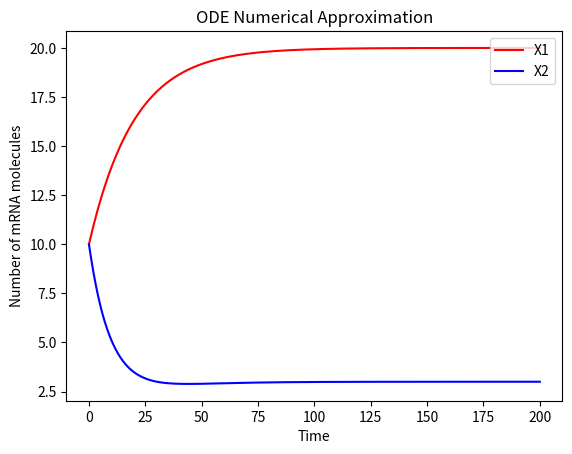

Here is the Python script that generated this plot: (Note: this script raises an exception after producing the figure.)
# -*- coding: utf-8 -*-
"""
Created on Wed Jan 19 09:47:07 2022

@author: MGR

ODE/SDE models
Implementation of solve_ivp for ODE
Implementation of Euler-Maruyama for SDE


Model:
    
0 -- a1 --> x1
x1 -- b1*x1 --> 0
0 -- a2  --> x2
0 -- a3*x1 --> x2
x2 -- b2*x2 --> 0

"""
# 0. Libraries and directories
import numpy as np
from scipy.integrate import solve_ivp
import matplotlib.pyplot as plt



###############################################################################
# ODEs/SDEs 
###############################################################################


# 1 ODEs

# 1.1 Generate model
def ODE_model(t, x, a1, b1, a2, a3, b2):
    x1, x2 = x
    a = np.array([a1, b1*x1, a2, a3*x1, b2*x2])
    v1 = np.array([1, -1, 0, 0, 0])
    v2 = np.array([0, 0, 1, 1, -1])
    
    dx1 = sum(a*v1)
    dx2 = sum(a*v2)

    return [dx1, dx2]

# 1.2 Integrate with solve_ivp and plot
def runODE_model(timeParameters, number_cells, ICs, modelParameters, plots, dir_plot, solver):
    time_ODE = []
    results_ODE = []
    
    # Read time parameters 
    t_init = timeParameters['t_start']
    t_end = timeParameters['t_stop']
    steps = timeParameters['steps']
    
    time_eval = np.linspace(t_init, t_end, steps)

    # Parameter dictionary to variables 
    a1 = modelParameters['a1']
    b1 = modelParameters['b1']
    a2 = modelParameters['a2']
    a3 = modelParameters['a3']
    b2 = modelParameters['b2']

    # ICs dictionary to variables 
    x1_0 = ICs['x1']
    x2_0 = ICs['x2']
    
    if plots:
        fig = plt.Figure()
    
    # Run Solve_ivp for the number of cells and save the results
    for ncell in range(number_cells):
        solODE = solve_ivp(ODE_model, [t_init, t_end], [x1_0, x2_0], args=(a1, b1, a2, a3, b2), t_eval = time_eval, method = solver)
        time = solODE.t
        time_ODE.append(time)
        results_ODE.append(solODE.y)
        
        # Plot the initial 10 to have an idea
        if plots:
            if ncell < 10:
                x1_t = solODE.y[0]
                x2_t = solODE.y[1]
                plt.plot(time, x1_t, 'r', time, x2_t, 'b')

    if plots:
        plt.xlabel('Time')
        plt.ylabel('Number of mRNA molecules')
        plt.title("ODE Numerical Approximation")
        plt.legend(['X1', 'X2'], loc=1)
    
        name_plot = ('/ODE_a1_'+str(a1)+'_b1_'+str(b1)+'_a2_'+str(a2)+'_a3_'
                     +str(a3)+'_b2_'+str(b2)+'_ICX1_'+str(x1_0)+'_ICX2_'+str(x1_0)+'.png')
        plt.savefig(dir_plot+name_plot)
        plt.show()
        fig.clear()
        plt.close()
    
    return time_ODE, results_ODE


# 2 SDEs

# 2.1.1 Use the same model that for ODE, but add noise to each ODE.

# 2.1.2 Noise is a random variable from a normal distribution mean=0, stdev = sqrt(step)
def dW(delta_t):
    """Sample a random number at each call."""
    return np.random.normal(loc=0.0, scale=np.sqrt(delta_t))

def dW_matrix(n_eq, timeParameters, n_cells):
    
    t_init = timeParameters['t_start']
    t_end = timeParameters['t_stop']
    steps = timeParameters['steps']
    dt = float(t_end - t_init) / steps
    ts = np.arange(t_init, t_end + dt, dt)
    
    noise = np.random.normal(loc=0.0, scale=np.sqrt(dt), size=[n_eq, n_cells, ts.size+1])
    return noise
    

    
# 2.1.3 Amplitude of the noise is estimated with langevin equation
def amplitude(t, x, a1, b1, a2, a3, b2, delta_t):
    x1, x2 = x
    a_sq = np.sqrt(np.array([a1, b1*x1, a2, a3*x1, b2*x2]))
    v1 = np.array([1, -1, 0, 0, 0])
    v2 = np.array([0, 0, 1, 1, -1])
    
    #Call noise function - one for each reaction
    dW_it = [dW(delta_t) for a in range(len(a_sq))] 
    
    am1 = sum(a_sq*v1*dW_it)
    am2 = sum(a_sq*v2*dW_it)
    
    return [am1, am2]

# 2.1.3 Amplitude of the noise is estimated with langevin equation
def amplitude_initializedNoise(t, x, a1, b1, a2, a3, b2, dW_it):
    x1, x2 = x
    a_sq = np.sqrt(np.array([a1, b1*x1, a2, a3*x1, b2*x2]))
    v1 = np.array([1, -1, 0, 0, 0])
    v2 = np.array([0, 0, 1, 1, -1])
    
    #Call noise function - one for each reaction
    
    am1 = sum(a_sq*v1*dW_it)
    am2 = sum(a_sq*v2*dW_it)
    
    return [am1, am2]


# 2.2 Function to run N simulations of Euler Maruyama algorithm as number of cells required
def runEulerMaruyama(timeParameters, number_cells, ICs, modelParameters, dir_plot):
    
    # Read time parameters 
    t_init = timeParameters['t_start']
    t_end = timeParameters['t_stop']
    steps = timeParameters['steps']
    
    # Read model parameters 
    a1 = modelParameters['a1']
    b1 = modelParameters['b1']
    a2 = modelParameters['a2']
    a3 = modelParameters['a3']
    b2 = modelParameters['b2']
    
    # Rad ICs
    x1_0 = ICs['x1']
    x2_0 = ICs['x2']
    
    # To store all solutions
    x_solutions = []
    
    # step size
    dt = float(t_end - t_init) / steps
    
    # Times integrated
    ts = np.arange(t_init, t_end + dt, dt)
    
    fig = plt.Figure()
    
    for ncell in range(number_cells):
    
        # Create array to store values
        xs = np.zeros([steps + 1,2])
        # Set ICs
        xs[0,:] = [x1_0, x2_0]
        
        for time_step in range(1, ts.size):
            
            t = t_init + (time_step - 1) * dt
            x = xs[time_step - 1,:]
            
            # Call ODE
            step =  np.array(ODE_model(t, x, a1, b1, a2, a3, b2))*dt
            # Call Noise
            noise = np.array(amplitude(t, x, a1, b1, a2, a3, b2, dt))
            
            # Add them to x, to create x+1
            xs_it = x + step + noise
            
            # Truncate all the variables that would go to 0 in this iteration, set them at 0
            for x_it in range(len(xs_it)):
                if xs_it[x_it] >= 0:
                    xs[time_step, x_it] = xs_it[x_it]
                else: 
                    xs[time_step, x_it] = 0
            
        # # plot the first 10 simulations to have a graphical idea
        if ncell < 5:    
            plt.plot(ts, xs[:,0], 'r')
            plt.plot(ts, xs[:,1], 'b')
        
        # print(xs[-1,:])
        
        #Save solutions
        x_solutions.append(xs)
        
        
    plt.xlabel('Time')
    plt.title('SDE Numerical Simulation')
    plt.ylabel("Number of mRNA molecules")
    plt.legend(['X1', 'X2'], loc=1)

    name_plot = ('/SDE_N_'+str(steps)+'_a1_'+str(a1)+'_b1_'+str(b1)+'_a2_'
                  +str(a2)+'_a3_'+str(a3)+'_b2_'+str(b2)+'_ICX1_'+str(x1_0)
                  +'_ICX2_'+str(x1_0)+'.png')
    plt.savefig(dir_plot+name_plot)
    plt.show()
    fig.clear()  
    plt.close()

    return ts, x_solutions


def runEulerMaruyama_noplot(timeParameters, number_cells, ICs, modelParameters):
    
    # Read time parameters 
    t_init = timeParameters['t_start']
    t_end = timeParameters['t_stop']
    steps = timeParameters['steps']
    
    # Read model parameters 
    a1 = modelParameters['a1']
    b1 = modelParameters['b1']
    a2 = modelParameters['a2']
    a3 = modelParameters['a3']
    b2 = modelParameters['b2']
    
    # Rad ICs
    x1_0 = ICs['x1']
    x2_0 = ICs['x2']
    
    # To store all solutions
    x_solutions = []
    
    # step size
    dt = float(t_end - t_init) / steps
    
    # Times integrated
    ts = np.arange(t_init, t_end + dt, dt)
    
    
    for ncell in range(number_cells):
    
        # Create array to store values
        xs = np.zeros([steps + 1,2])
        # Set ICs
        xs[0,:] = [x1_0, x2_0]
        
        for time_step in range(1, ts.size):
            
            t = t_init + (time_step - 1) * dt
            x = xs[time_step - 1,:]
            
            # Call ODE
            step =  np.array(ODE_model(t, x, a1, b1, a2, a3, b2))*dt
            # Call Noise
            noise = np.array(amplitude(t, x, a1, b1, a2, a3, b2, dt))
            
            # Add them to x, to create x+1
            xs_it = x + step + noise
            
            # Truncate all the variables that would go to 0 in this iteration, set them at 0
            for x_it in range(len(xs_it)):
                if xs_it[x_it] >= 0:
                    xs[time_step, x_it] = xs_it[x_it]
                else: 
                    xs[time_step, x_it] = 0
            
        
        
        # print(xs[-1,:])
        
        #Save solutions
        x_solutions.append(xs)
        

    return ts, x_solutions

# 2.2 Function to run N simulations of Euler Maruyama algorithm as number of cells required
# Using a fixed noise matrix predetermined
def runEulerMaruyama_initializedNoise(timeParameters, number_cells, ICs, modelParameters, noise_matrix):
    
    # Read time parameters 
    t_init = timeParameters['t_start']
    t_end = timeParameters['t_stop']
    steps = timeParameters['steps']
    
    # Read model parameters 
    a1 = modelParameters['a1']
    b1 = modelParameters['b1']
    a2 = modelParameters['a2']
    a3 = modelParameters['a3']
    b2 = modelParameters['b2']
    
    # Rad ICs
    x1_0 = ICs['x1']
    x2_0 = ICs['x2']
    
    # To store all solutions
    x_solutions = []
    
    # step size
    dt = float(t_end - t_init) / steps
    
    # Times integrated
    ts = np.arange(t_init, t_end + dt, dt)
    
    for ncell in range(number_cells):
    
        # Create array to store values
        xs = np.zeros([steps + 1,2])
        # Set ICs
        xs[0,:] = [x1_0, x2_0]
        
        for time_step in range(1, ts.size):
            
            t = t_init + (time_step - 1) * dt
            x = xs[time_step - 1,:]
            
            # Call ODE
            step =  np.array(ODE_model(t, x, a1, b1, a2, a3, b2))*dt
            # Call Noise
            dW_it = noise_matrix[:,ncell,time_step]
            noise = np.array(amplitude_initializedNoise(t, x, a1, b1, a2, a3, b2, dW_it))
            
            # Add them to x, to create x+1
            xs_it = x + step + noise
            
            # Truncate all the variables that would go to 0 in this iteration, set them at 0
            for x_it in range(len(xs_it)):
                if xs_it[x_it] >= 0:
                    xs[time_step, x_it] = xs_it[x_it]
                else: 
                    xs[time_step, x_it] = 0
            
        x_solutions.append(xs)

    return ts, x_solutions

# #########################################################
# # To Run the simulations
# #########################################################

if __name__ == '__main__':
    modelParameters = {'a1': 1, 'b1': 0.05, 'a2': 0.1, 'a3': 0.01, 'b2': 0.1}
    ICs = {'x1': 10, 'x2': 10}
    timeParameters = {'t_start':0, 't_stop':200, 'steps':200}
    
    num_cells = 10
    
    plotsDirectory = 'C:/Users/<user>/Desktop/Thesis/Results/0_MEthods_SyntheticData/ODE_SDE'
    
    
    time_ODE, result_ODE = runODE_model(timeParameters, 1, ICs, modelParameters, True, plotsDirectory, 'LSODA')
    time_SDE, result_SDE = runEulerMaruyama(timeParameters, num_cells, ICs, modelParameters, plotsDirectory)
    
    noise_mat = dW_matrix(5, timeParameters, num_cells)
    time_SDE_in, result_SDE_in = runEulerMaruyama_initializedNoise(timeParameters, num_cells, ICs, modelParameters, noise_mat)
